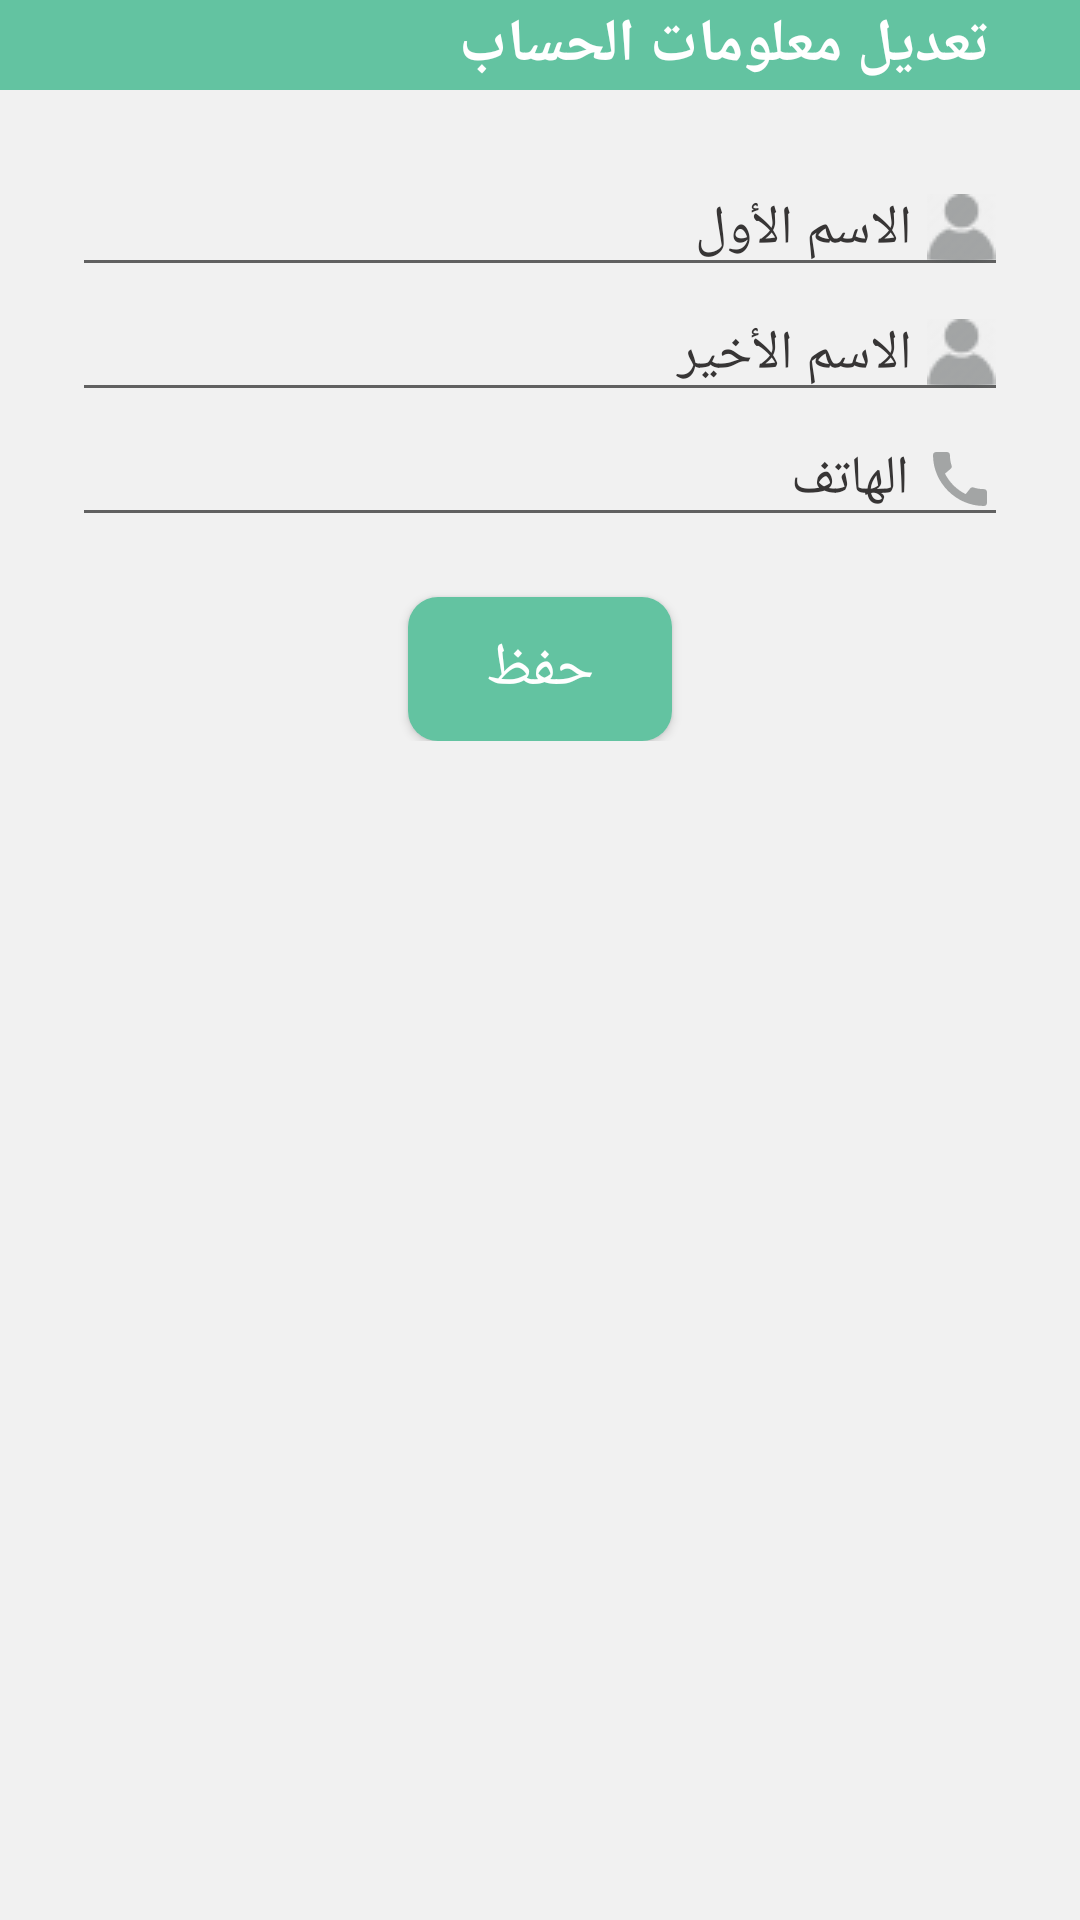

Write the Android layout XML for this screen, with the resource values it uses.
<!-- AndroidManifest.xml: application theme Theme.AlaDarbi -->
<!-- res/layout/activity_update_account.xml -->
<?xml version="1.0" encoding="utf-8"?>
<androidx.appcompat.widget.LinearLayoutCompat xmlns:android="http://schemas.android.com/apk/res/android"
    xmlns:app="http://schemas.android.com/apk/res-auto"
    xmlns:tools="http://schemas.android.com/tools"
    android:background="@color/secondary_color"
    android:orientation="vertical"
    android:layout_width="match_parent"
    android:layout_height="match_parent"
    tools:context=".UpdateAccountActivity">
    <androidx.appcompat.widget.LinearLayoutCompat
        android:gravity="center_vertical"
        android:background="@color/main_color"
        android:layout_width="match_parent"
        android:layout_height="wrap_content">
        <androidx.appcompat.widget.LinearLayoutCompat
            android:gravity="center_vertical"
            android:layout_width="wrap_content"
            android:layout_height="wrap_content">
            <ImageView
                android:id="@+id/btn_back"
                android:layout_margin="15dp"
                android:src="@drawable/ic_baseline_arrow_back_24"
                android:layout_width="wrap_content"
                android:layout_height="wrap_content"/>
            <TextView
                android:textSize="20sp"
                android:textStyle="bold"
                android:textColor="@color/white"
                android:text="تعديل معلومات الحساب"
                android:layout_width="wrap_content"
                android:layout_height="wrap_content"/>
        </androidx.appcompat.widget.LinearLayoutCompat>

    </androidx.appcompat.widget.LinearLayoutCompat>
    <ScrollView
        android:layout_width="match_parent"
        android:layout_height="wrap_content">



        <androidx.appcompat.widget.LinearLayoutCompat
            android:background="@color/secondary_color"
            android:orientation="vertical"
            android:padding="24dp"
            android:layout_weight="0.6"
            android:layout_width="match_parent"
            android:layout_height="wrap_content">
            <EditText
                android:id="@+id/txt_first_name"
                android:textColorHint="#373535"
                android:drawablePadding="5dp"
                android:hint="الاسم الأول"
                android:drawableRight="@drawable/acc"
                android:layout_width="match_parent"
                android:layout_height="wrap_content"/>
            <EditText
                android:id="@+id/txt_last_name"
                android:textColorHint="#373535"
                android:drawablePadding="5dp"
                android:hint="الاسم الأخير"
                android:drawableRight="@drawable/acc"
                android:layout_width="match_parent"
                android:layout_height="wrap_content"/>

            <EditText
                android:id="@+id/txt_phone"
                android:textDirection="rtl"
                android:gravity="right"
                android:inputType="phone"
                android:textColorHint="#373535"
                android:drawablePadding="5dp"
                android:hint="الهاتف"
                android:drawableRight="@drawable/ic_baseline_call_24"
                android:layout_width="match_parent"
                android:layout_height="wrap_content"/>

            <androidx.appcompat.widget.AppCompatButton
                android:layout_marginTop="20dp"
                android:layout_gravity="center"
                android:id="@+id/btn_save"
                android:textSize="20sp"
                android:textColor="@color/white"
                android:background="@drawable/button_back"
                android:text="حفظ"
                android:layout_width="wrap_content"
                android:layout_height="wrap_content"/>
        </androidx.appcompat.widget.LinearLayoutCompat>

    </ScrollView>


</androidx.appcompat.widget.LinearLayoutCompat>
<!-- resources referenced by this layout -->
<resources>
  <color name="main_color">#63c3a1</color>
  <color name="secondary_color">#f1f1f1</color>
  <color name="white">#FFFFFFFF</color>
  <!-- drawable acc: png bitmap (drawable-v24, 909 bytes) -->
  <!-- drawable button_back (drawable) -->
  <?xml version="1.0" encoding="utf-8"?>
  <shape android:shape="rectangle" xmlns:android="http://schemas.android.com/apk/res/android">
  <corners android:radius="10dp"/>
      <solid android:color="@color/main_color"/>
      <padding android:top="5dp" android:bottom="5dp"
          android:left="20dp" android:right="20dp"/>
  </shape>
  <!-- drawable ic_baseline_call_24 (drawable) -->
  <vector android:height="24dp" android:tint="#A3A5A5"
      android:viewportHeight="24" android:viewportWidth="24"
      android:width="24dp" xmlns:android="http://schemas.android.com/apk/res/android">
      <path android:fillColor="@android:color/white" android:pathData="M20.01,15.38c-1.23,0 -2.42,-0.2 -3.53,-0.56 -0.35,-0.12 -0.74,-0.03 -1.01,0.24l-1.57,1.97c-2.83,-1.35 -5.48,-3.9 -6.89,-6.83l1.95,-1.66c0.27,-0.28 0.35,-0.67 0.24,-1.02 -0.37,-1.11 -0.56,-2.3 -0.56,-3.53 0,-0.54 -0.45,-0.99 -0.99,-0.99H4.19C3.65,3 3,3.24 3,3.99 3,13.28 10.73,21 20.01,21c0.71,0 0.99,-0.63 0.99,-1.18v-3.45c0,-0.54 -0.45,-0.99 -0.99,-0.99z"/>
  </vector>
  <style name="Theme.AlaDarbi" parent="Theme.MaterialComponents.Light.NoActionBar">
          
          <item name="colorPrimary">@color/main_color</item>
          <item name="colorPrimaryVariant">@color/main_color</item>
          <item name="colorOnPrimary">@color/white</item>
          
          <item name="colorSecondary">@color/main_color</item>
          <item name="colorSecondaryVariant">@color/teal_700</item>
          <item name="colorOnSecondary">@color/black</item>
          
          <item name="android:statusBarColor">?attr/colorPrimaryVariant</item>
          <item name="android:layoutDirection">rtl</item>
          <item name="fontFamily">@font/inter</item>
      </style>
  <color name="teal_700">#FF018786</color>
  <color name="black">#FF000000</color>
</resources>
